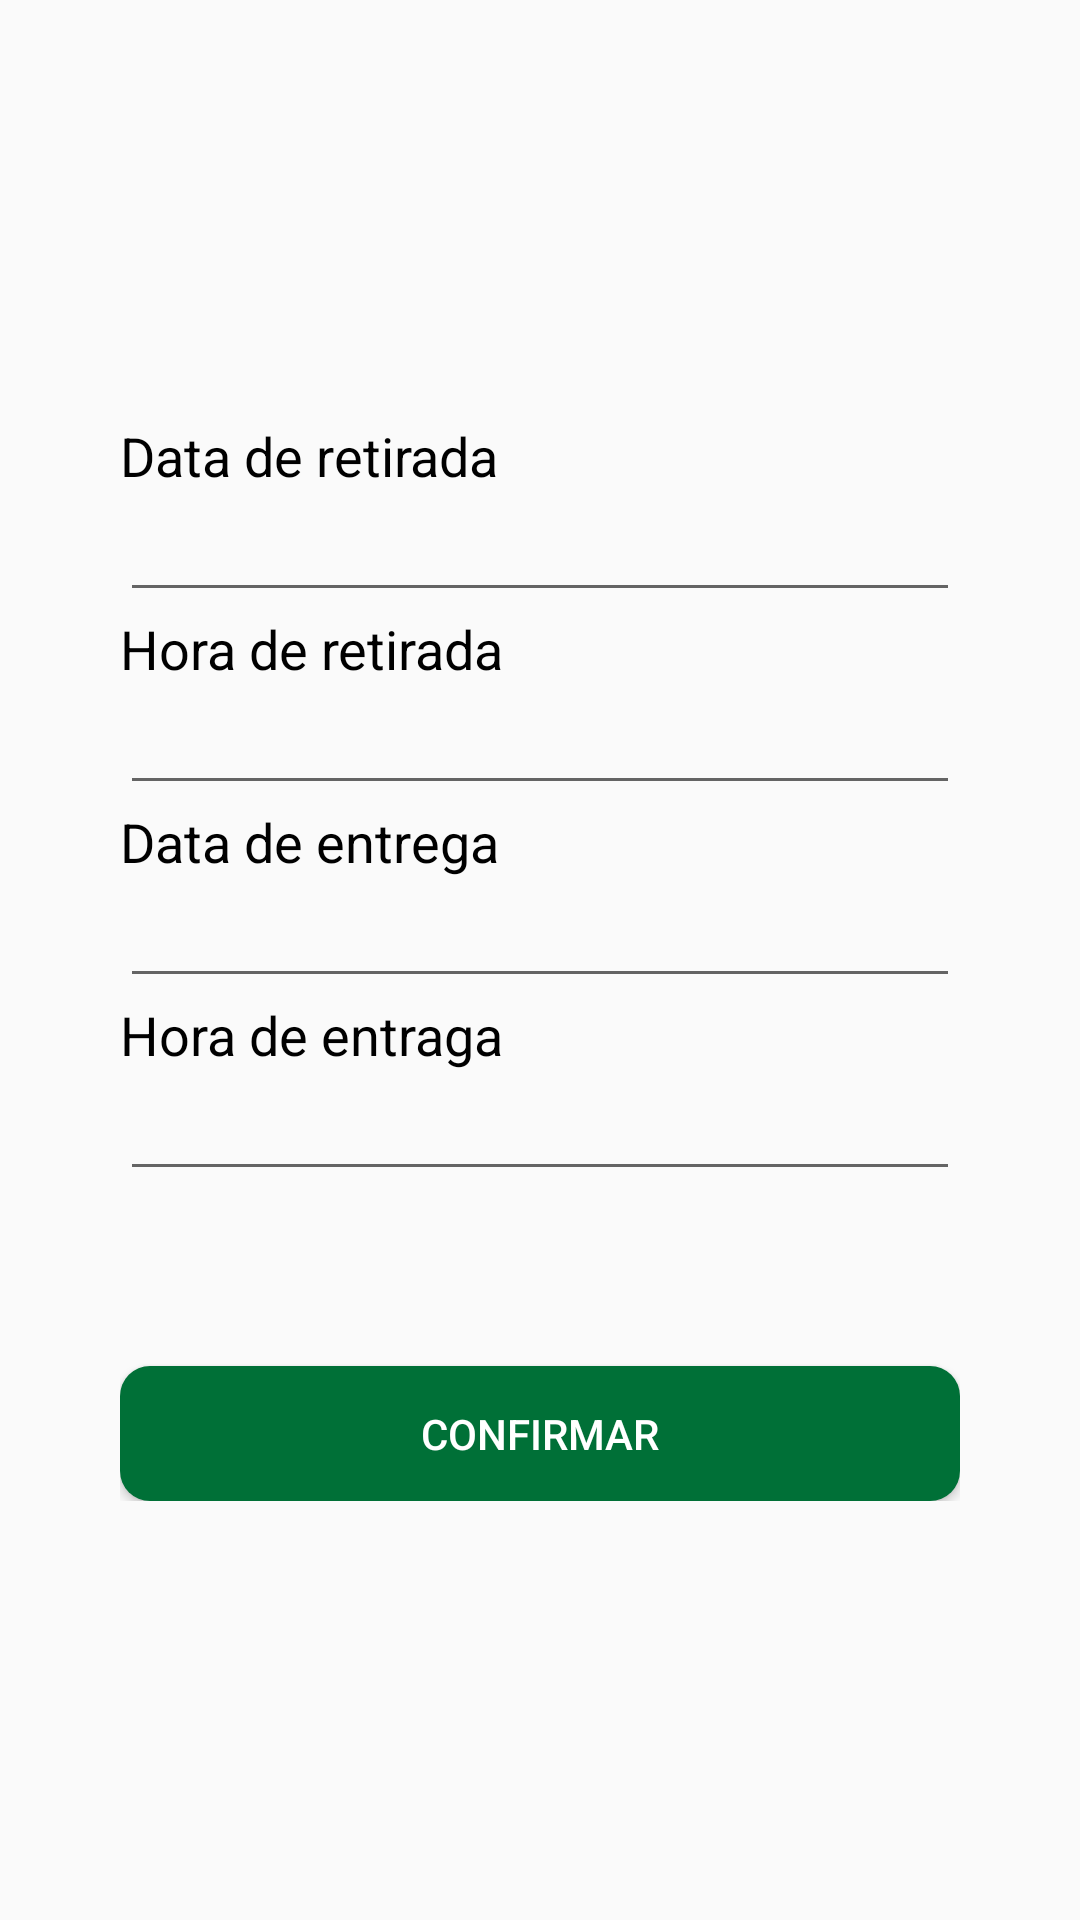

Here is an Android app screen rendered from its layout file. Give the layout XML and the strings, colors and styles it references.
<!-- AndroidManifest.xml: application theme AppTheme -->
<!-- res/layout/fragment_solicitar_anuncio.xml -->
<?xml version="1.0" encoding="utf-8"?>
<LinearLayout
    xmlns:android="http://schemas.android.com/apk/res/android"
    android:layout_width="400dp"
    android:layout_height="550dp"
    android:gravity="center">

    <LinearLayout
        android:layout_width="match_parent"
        android:layout_height="wrap_content"
        android:padding="40dp"
        android:orientation="vertical"

        >
        <TextView
            android:layout_width="wrap_content"
            android:layout_height="wrap_content"
            android:text="Data de retirada"
            android:textSize="18dp"
            android:textColor="@color/black"
            />
        <EditText
            android:layout_width="match_parent"
            android:layout_height="40dp"
            android:id="@+id/dtRetirada"
            />

        <TextView
            android:layout_width="wrap_content"
            android:layout_height="wrap_content"
            android:text="Hora de retirada"
            android:textSize="18dp"
            android:textColor="@color/black"
            />
        <EditText
            android:layout_width="match_parent"
            android:layout_height="40dp"
            android:id="@+id/hrRetirada"
            />
        <TextView
            android:layout_width="wrap_content"
            android:layout_height="wrap_content"
            android:text="Data de entrega"
            android:textSize="18dp"
            android:textColor="@color/black"
            />
        <EditText
            android:layout_width="match_parent"
            android:layout_height="40dp"
            android:id="@+id/dtEntrega"
            />
        <TextView
            android:layout_width="wrap_content"
            android:layout_height="wrap_content"
            android:text="Hora de entraga"
            android:textSize="18dp"
            android:textColor="@color/black"
            />
        <EditText
            android:layout_width="match_parent"
            android:layout_height="40dp"
            android:id="@+id/hrEntrega"
            />
        <Button
            android:layout_width="match_parent"
            android:layout_height="45dp"
            android:background="@drawable/btn_padrao"
            android:text="Confirmar"
            android:textColor="@color/white"
            android:layout_marginTop="10mm"
            android:firstBaselineToTopHeight="@dimen/cardview_compat_inset_shadow"
            android:id="@+id/solicitarLocacao"
            />

    </LinearLayout>




</LinearLayout>
<!-- resources referenced by this layout -->
<resources>
  <color name="black">#000</color>
  <color name="white">#fff</color>
  <!-- drawable btn_padrao (drawable) -->
  <?xml version="1.0" encoding="utf-8"?>
  <layer-list xmlns:android="http://schemas.android.com/apk/res/android" >
      <item>
          <shape android:shape="rectangle" >
              <corners
                  android:topLeftRadius="10dp"
                  android:topRightRadius="10dp"
                  android:bottomLeftRadius="10dp"
                  android:bottomRightRadius="10dp"/>
  
              <solid android:color="#007037" />
  
          </shape>
      </item>
  </layer-list>
  <style name="AppTheme" parent="Theme.AppCompat.Light.NoActionBar">
          
          <item name="colorPrimary">@color/verde_site</item>
          <item name="colorPrimaryDark">@color/verde_escuro</item>
          <item name="colorAccent">@color/verde_site</item>
  
  
      </style>
  <color name="verde_site">#00984A</color>
  <color name="verde_escuro">#007037</color>
</resources>
